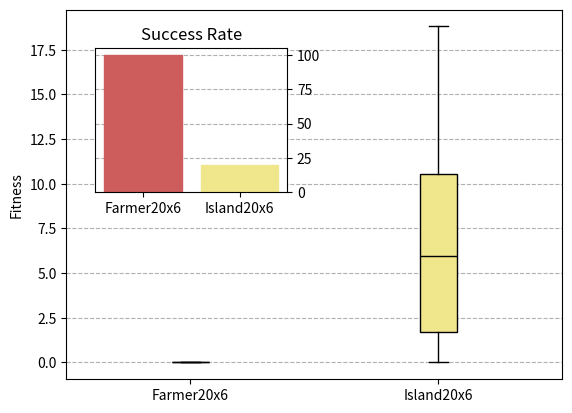

Source code (Python):
import matplotlib as mpl
mpl.use('pdf')
mpl.rcParams['pdf.fonttype'] = 42
mpl.rcParams['ps.fonttype'] = 42
mpl.rcParams['axes.axisbelow'] = True

import matplotlib.pyplot as plt
import numpy as np


colors = ['indianred', 'khaki']

flower = True
blob = True
blobTimes = True
scaling = False

if blobTimes:
    x = ["Farmer6x6", "Island6x6", "Farmer20x6", "Island20x6"]

    timesList = [
        [1.0779471813888888, 0.6732699372222222, 8.005410630277778, 0.45707872833333335, 0.8889327719444444, 6.430171958333333, 7.8318886319444445, 0.6789095716666667, 0.7362457786111111, 8.004701922499999, 1.4506682969444444, 0.9197000916666667, 0.8233934086111111, 7.0978730047222225, 8.004653892222223], 
        [7.886087108888889, 1.4293157419444444, 1.4476386358333333, 1.933451123888889, 1.9268362322222221, 2.9692531547222223, 8.000395083888888, 1.7535114838888888, 2.5289313475000004, 6.2699973375, 3.8570941458333334, 1.849712545, 1.720579943611111, 1.4628383969444445, 1.5606562791666667],
        [5.173041295833333, 5.500502944722222, 5.028428783055555, 5.831511598333333, 4.413556479166667, 5.217050149166667, 3.4919168380555554, 3.258855526111111, 4.0401766497222225, 4.960628355277778, 5.3294922244444445, 5.411930111388889, 3.644810633055555, 4.937645193611111, 4.2754881475], 
        [8.024208969444445, 8.020690788888889, 8.015354873888889, 8.018357222222223, 8.010404246111111, 8.003652144166667, 8.006526471111112, 8.017193805833333, 8.018142248055556, 8.0076924375, 8.008868800277778, 8.010977135833333, 8.021138545000001, 8.015348444166667, 8.01581799611111]
    ]

    bplot = plt.boxplot(timesList, showfliers=False, patch_artist=True)
    plt.axvline(x=2.5, color='k', linestyle=':')
    plt.grid(axis='y',linestyle='dashed')
    plt.ylabel('Time [h]') 
    ticks, _ = plt.xticks()
    plt.xticks(ticks=ticks ,labels=x)

    bplot['boxes'][0].set(facecolor=colors[0])
    bplot['medians'][0].set(color='black')
    bplot['boxes'][1].set(facecolor=colors[1])
    bplot['medians'][1].set(color='black')
    bplot['boxes'][2].set(facecolor=colors[0])
    bplot['medians'][2].set(color='black')
    bplot['boxes'][3].set(facecolor=colors[1])
    bplot['medians'][3].set(color='black')

    plt.savefig("timesTaken.pdf", bbox_inches='tight')
    plt.close()
#FLOWER ALL
if flower:
    x = ["Farmer6x6", "Island6x6", "Farmer20x6", "Island20x6"]

    timesList = [
        [1.0779471813888888, 0.6732699372222222, 8.005410630277778, 0.45707872833333335, 0.8889327719444444, 6.430171958333333, 7.8318886319444445, 0.6789095716666667, 0.7362457786111111, 8.004701922499999, 1.4506682969444444, 0.9197000916666667, 0.8233934086111111, 7.0978730047222225, 8.004653892222223], 
        [7.886087108888889, 1.4293157419444444, 1.4476386358333333, 1.933451123888889, 1.9268362322222221, 2.9692531547222223, 8.000395083888888, 1.7535114838888888, 2.5289313475000004, 6.2699973375, 3.8570941458333334, 1.849712545, 1.720579943611111, 1.4628383969444445, 1.5606562791666667],
        [5.173041295833333, 5.500502944722222, 5.028428783055555, 5.831511598333333, 4.413556479166667, 5.217050149166667, 3.4919168380555554, 3.258855526111111, 4.0401766497222225, 4.960628355277778, 5.3294922244444445, 5.411930111388889, 3.644810633055555, 4.937645193611111, 4.2754881475], 
        [8.024208969444445, 8.020690788888889, 8.015354873888889, 8.018357222222223, 8.010404246111111, 8.003652144166667, 8.006526471111112, 8.017193805833333, 8.018142248055556, 8.0076924375, 8.008868800277778, 8.010977135833333, 8.021138545000001, 8.015348444166667, 8.01581799611111]
    ]

    resList = [
        [51.0, 500.0, 65.0, 52.0, 151.042, 61.0, 79.0, 63.0, 81.0, 41.0, 90.0, 164.0, 109.0, 105.0, 48.0], 
        [494.792, 646.875, 538.0, 576.042, 840.625, 390.833, 201.5, 213.0, 153.125, 160.0, 147.917, 108.333], 
        [958.1, 769.575, 1354.5, 1399.43, 1834.69, 1547.49, 1673.19, 1401.75, 830.85, 685.875, 1603.88, 1258.43, 1175.04, 1635.38, 1542.64], 
        [1618.2, 1550.4, 1595.65, 1697.03, 1463.75, 1440.44, 1587.16, 1588.38, 1568.25, 1488.53, 1645.88, 1302.9, 1344.25, 1800.56, 1487.5]
    ]

    bplot = plt.boxplot(resList, showfliers=False, patch_artist=True)
    plt.axvline(x=2.5, color='k', linestyle=':')
    plt.grid(axis='y',linestyle='dashed')
    plt.ylabel('Fitness') 
    ticks, _ = plt.xticks()
    plt.xticks(ticks=ticks ,labels=x)

    bplot['boxes'][0].set(facecolor=colors[0])
    bplot['medians'][0].set(color='black')
    bplot['boxes'][1].set(facecolor=colors[1])
    bplot['medians'][1].set(color='black')
    bplot['boxes'][2].set(facecolor=colors[0])
    bplot['medians'][2].set(color='black')
    bplot['boxes'][3].set(facecolor=colors[1])
    bplot['medians'][3].set(color='black')

    ax = plt.axes([.17, .60, .2, .2])
    bplot = plt.boxplot(resList[0], showfliers=False, patch_artist=True)
    plt.title('Farmer6x6')
    plt.tick_params(
        axis='x',          # changes apply to the x-axis
        which='both',      # both major and minor ticks are affected
        bottom=False,      # ticks along the bottom edge are off
        top=False,         # ticks along the top edge are off
        labelbottom=False) # labels along the bottom edge are off
    ax.yaxis.set_label_position("right")
    ax.yaxis.tick_right()
    plt.legend(frameon=False)
    plt.grid(axis='y',linestyle='dashed')

    bplot['boxes'][0].set(facecolor=colors[0])
    bplot['medians'][0].set(color='black')

    plt.savefig("flowerRes.pdf", bbox_inches='tight')
    plt.close()


#BLOB
if blob:
    x = ["Farmer6x6", "Island6x6"]
    data = [[0,0,8.3,0,0,10.83,8,0,0,4,0,0,0,10,8], [0,0,0,0,0,0,0,0,0,0,0,0,0, 4.5, 12.5]]
    scsRate = [9/15*100, 15/15*100]

    #plt.set_title('Basic Plot')
    bplot = plt.boxplot(data, showfliers=False, patch_artist=True)
    plt.grid(axis='y',linestyle='dashed')
    plt.ylabel('Fitness') 
    ticks, _ = plt.xticks()
    plt.xticks(ticks=ticks ,labels=x)

    bplot['boxes'][0].set(facecolor=colors[0])
    bplot['medians'][0].set(color='black')
    bplot['boxes'][1].set(facecolor=colors[1])
    bplot['medians'][1].set(color='black')

    a = plt.axes([.55, .5, .3, .3])
    bar = plt.bar(x, scsRate, edgecolor = "k")
    plt.title('Success Rate')
    plt.rc('axes', axisbelow=True)
    #plt.xticks(ticks2, ticks2)
    plt.legend(frameon=False)
    plt.grid(axis='y',linestyle='dashed')
    #plt.ylabel('Percentage') 
    #plt.show()
    bar[0].set_color(colors[0])
    bar[1].set_color(colors[1])
    plt.savefig("6.pdf", bbox_inches='tight')

    plt.close()

    data = [ 
        [0,0,0,0,0,0,0,0,0,0,0,0,0,0,0],
        [0,5.93,10.2,6.1875,0,3.2625,1.1625,11.375,5.875,0,7.275,2.2,10.9125,10.875,18.8]
        ] 
    scsRate = [15/15*100, 3/15*100]

    x = ["Farmer20x6", "Island20x6"]
    bplot = plt.boxplot(data, showfliers=False, patch_artist=True)
    plt.grid(axis='y',linestyle='dashed')
    plt.ylabel('Fitness') 
    ticks, _ = plt.xticks()
    plt.xticks(ticks=ticks ,labels=x)

    bplot['boxes'][0].set(facecolor=colors[0])
    bplot['medians'][0].set(color='black')
    bplot['boxes'][1].set(facecolor=colors[1])
    bplot['medians'][1].set(color='black')

    ax = plt.axes([.17, .5, .3, .3])
    bar = plt.bar(x, scsRate, edgecolor = "k")
    plt.title('Success Rate')
    ax.yaxis.set_label_position("right")
    ax.yaxis.tick_right()
    plt.legend(frameon=False)
    plt.grid(axis='y',linestyle='dashed')
    #plt.ylabel('Percentage') 
    #plt.show()
    bar[0].set_color(colors[0])

    bar[1].set_color(colors[1])
    plt.savefig("20.pdf", bbox_inches='tight')




#SCALING
if scaling:
    data = [10.2561, 6.7482, 2.79, 1.66641, 1.4049, 1.29487, 1.20264]
    ticks = [1, 2, 6, 12, 16, 20, 24]

    plt.plot(ticks, data, marker='o', linestyle='-', color=colors[0]) 
    plt.xlabel('Cores')
    plt.ylabel('Time [s]') 
    plt.xticks(ticks, ticks)
    plt.legend(frameon=False)
    plt.grid()


    data2 = [1.66641, 1.4049, 1.29487, 1.20264]
    ticks2 = [12, 16, 20, 24]

    a = plt.axes([.55, .5, .3, .3])
    plt.plot(ticks2, data2, marker='o', linestyle='-', color='b')
    plt.title('Detail')

    plt.xticks(ticks2, ticks2)
    plt.legend(frameon=False)
    plt.grid()
    plt.savefig("scalingZoom.pdf")
    plt.close()

